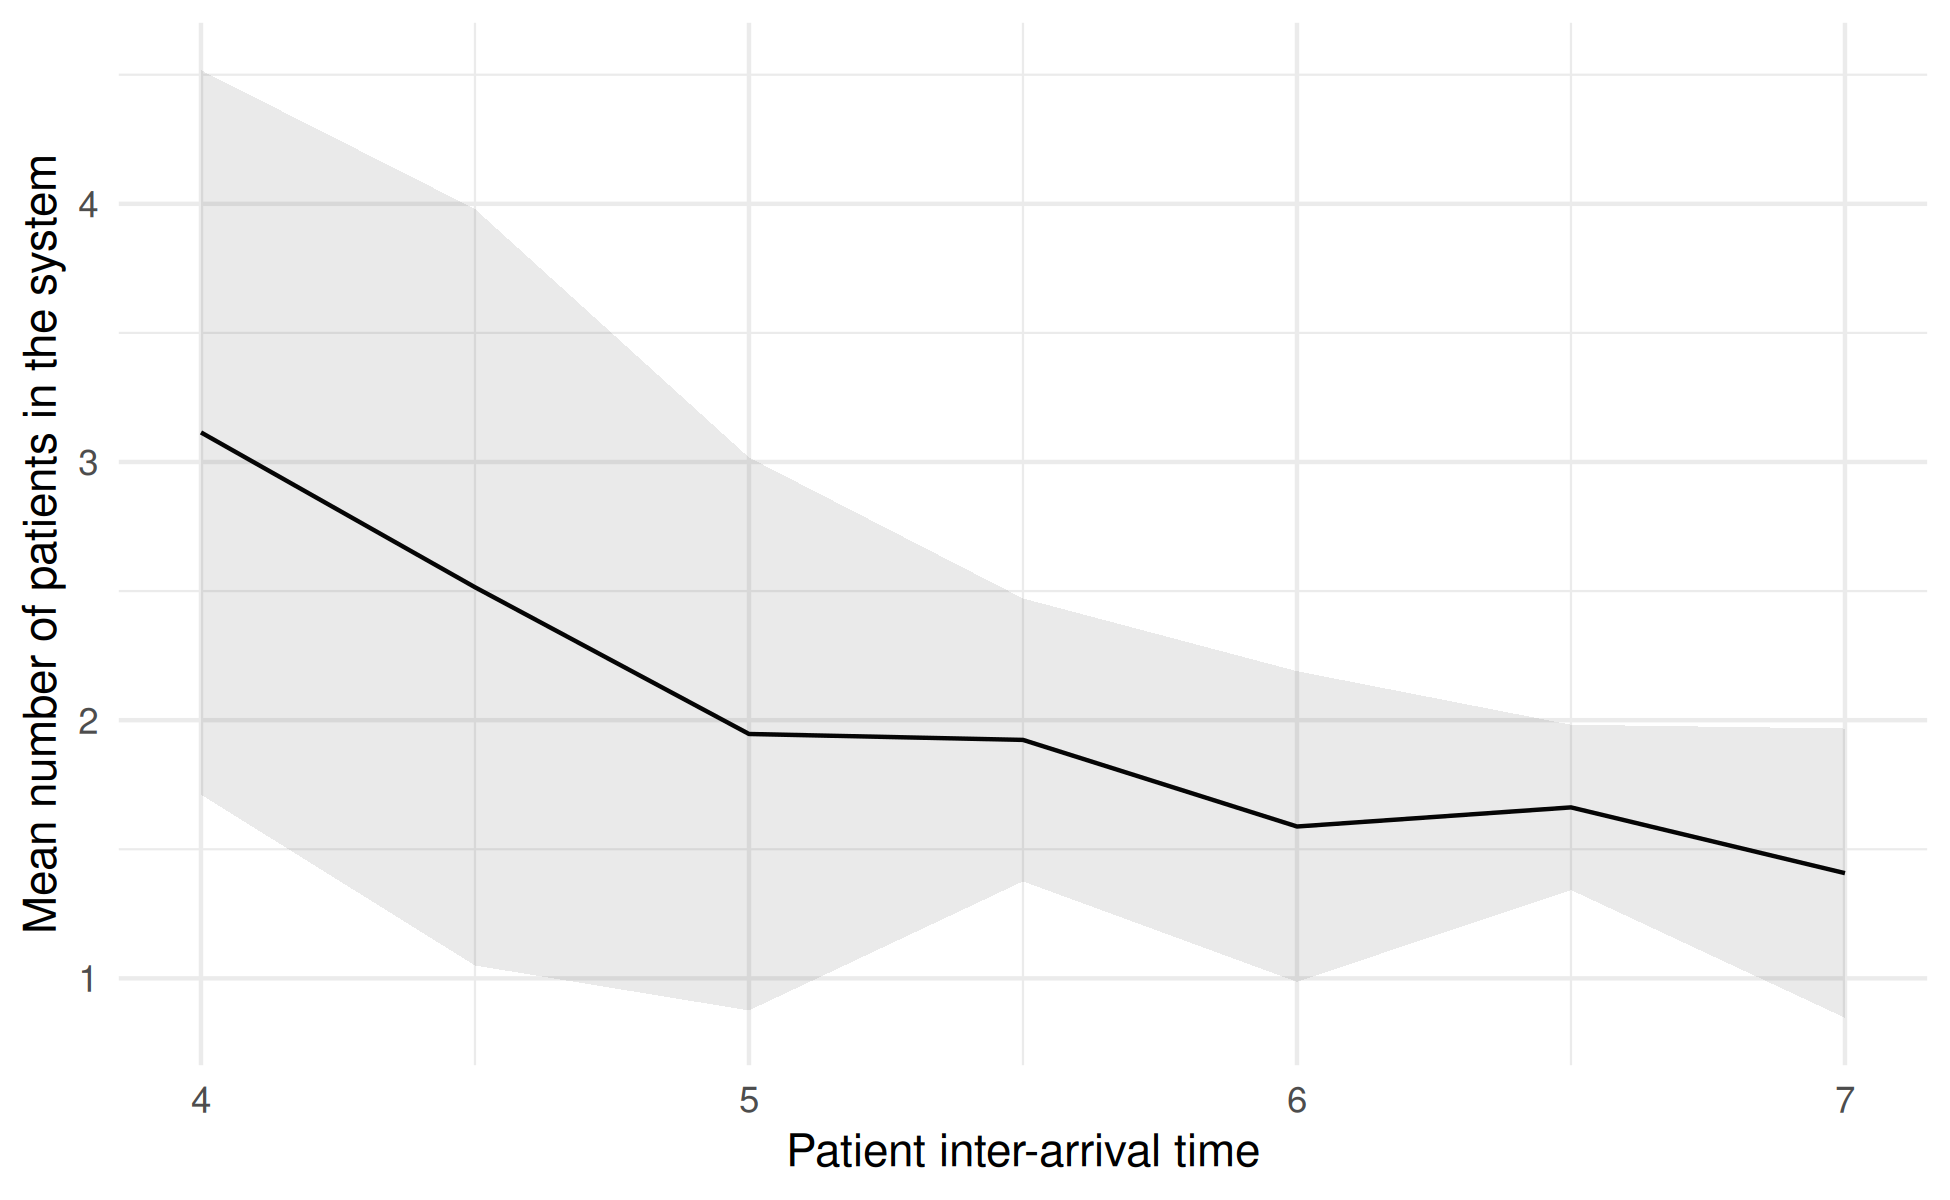

The data file committed next to this chart (first rows):
scenario, interarrival_time, mean, std_dev, ci_lower, ci_upper, metric
1, 4, 3.114, 1.13, 1.711, 4.517, mean_patients_in_system
2, 4.5, 2.515, 1.18, 1.05, 3.98, mean_patients_in_system
3, 5, 1.946, 0.8624, 0.8757, 3.017, mean_patients_in_system
4, 5.5, 1.923, 0.4413, 1.376, 2.471, mean_patients_in_system
5, 6, 1.588, 0.4845, 0.9865, 2.19, mean_patients_in_system
6, 6.5, 1.662, 0.2578, 1.342, 1.982, mean_patients_in_system
7, 7, 1.407, 0.4512, 0.847, 1.968, mean_patients_in_system
